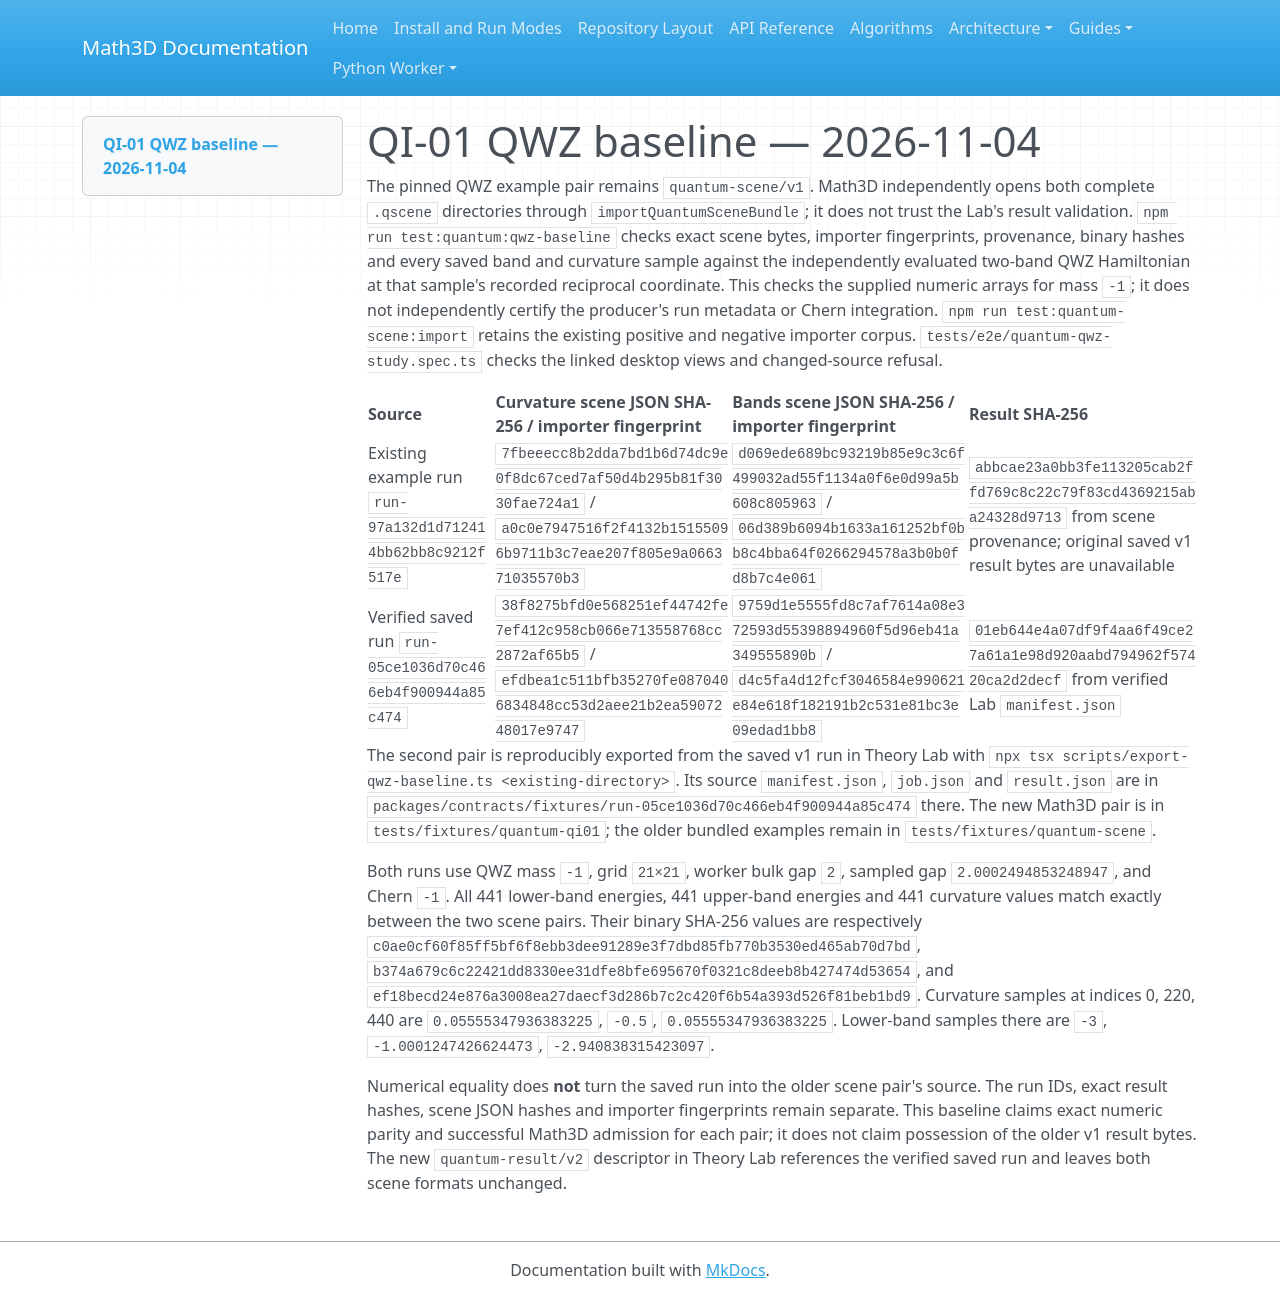

repository: expert10000/Math3D · page: quantum-qi01-qwz-baseline/index.html · generator: mkdocs

# QI-01 QWZ baseline — 2026-11-04

The pinned QWZ example pair remains `quantum-scene/v1`. Math3D independently opens both complete `.qscene` directories through `importQuantumSceneBundle`; it does not trust the Lab's result validation. `npm run test:quantum:qwz-baseline` checks exact scene bytes, importer fingerprints, provenance, binary hashes and every saved band and curvature sample against the independently evaluated two-band QWZ Hamiltonian at that sample's recorded reciprocal coordinate. This checks the supplied numeric arrays for mass `-1`; it does not independently certify the producer's run metadata or Chern integration. `npm run test:quantum-scene:import` retains the existing positive and negative importer corpus. `tests/e2e/quantum-qwz-study.spec.ts` checks the linked desktop views and changed-source refusal.

| Source | Curvature scene JSON SHA-256 / importer fingerprint | Bands scene JSON SHA-256 / importer fingerprint | Result SHA-256 |
| --- | --- | --- | --- |
| Existing example run `run-97a132d1d712414bb62bb8c9212f517e` | `7fbeeecc8b2dda7bd1b6d74dc9e0f8dc67ced7af50d4b295b81f3030fae724a1` / `a0c0e7947516f2f4132b15155096b9711b3c7eae207f805e9a066371035570b3` | `d069ede689bc93219b85e9c3c6f499032ad55f1134a0f6e0d99a5b608c805963` / `06d389b6094b1633a161252bf0bb8c4bba64f0266294578a3b0b0fd8b7c4e061` | `abbcae23a0bb3fe113205cab2ffd769c8c22c79f83cd4369215aba24328d9713` from scene provenance; original saved v1 result bytes are unavailable |
| Verified saved run `run-05ce1036d70c466eb4f900944a85c474` | `38f8275bfd0e568251ef44742fe7ef412c958cb066e713558768cc2872af65b5` / `efdbea1c511bfb35270fe0870406834848cc53d2aee21b2ea5907248017e9747` | `9759d1e5555fd8c7af7614a08e372593d55398894960f5d96eb41a349555890b` / `d4c5fa4d12fcf3046584e990621e84e618f182191b2c531e81bc3e09edad1bb8` | `01eb644e4a07df9f4aa6f49ce27a61a1e98d920aabd794962f57420ca2d2decf` from verified Lab `manifest.json` |

The second pair is reproducibly exported from the saved v1 run in Theory Lab with `npx tsx scripts/export-qwz-baseline.ts <existing-directory>`. Its source `manifest.json`, `job.json` and `result.json` are in `packages/contracts/fixtures/run-05ce1036d70c466eb4f900944a85c474` there. The new Math3D pair is in `tests/fixtures/quantum-qi01`; the older bundled examples remain in `tests/fixtures/quantum-scene`.

Both runs use QWZ mass `-1`, grid `21×21`, worker bulk gap `2`, sampled gap `2.0002494853248947`, and Chern `-1`. All 441 lower-band energies, 441 upper-band energies and 441 curvature values match exactly between the two scene pairs. Their binary SHA-256 values are respectively `c0ae0cf60f85ff5bf6f8ebb3dee91289e3f7dbd85fb770b3530ed465ab70d7bd`, `b374a679c6c22421dd8330ee31dfe8bfe695670f0321c8deeb8b427474d53654`, and `ef18becd24e876a3008ea27daecf3d286b7c2c420f6b54a393d526f81beb1bd9`. Curvature samples at indices 0, 220, 440 are `0.05555347936383225`, `-0.5`, `0.05555347936383225`. Lower-band samples there are `-3`, `-1.0001247426624473`, `-2.940838315423097`.

Numerical equality does **not** turn the saved run into the older scene pair's source. The run IDs, exact result hashes, scene JSON hashes and importer fingerprints remain separate. This baseline claims exact numeric parity and successful Math3D admission for each pair; it does not claim possession of the older v1 result bytes. The new `quantum-result/v2` descriptor in Theory Lab references the verified saved run and leaves both scene formats unchanged.
